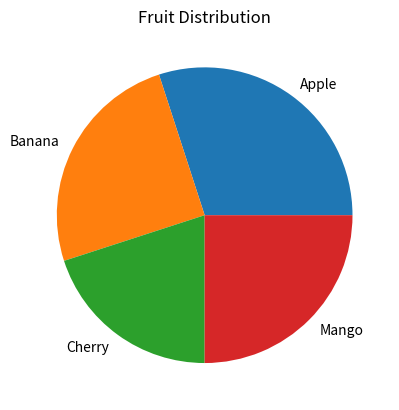

Generate this figure with matplotlib:
import matplotlib.pyplot as plt

labels = ['Apple', 'Banana', 'Cherry', 'Mango']
sizes = [30, 25, 20, 25]

plt.pie(sizes, labels=labels)
plt.title("Fruit Distribution")
plt.show()
